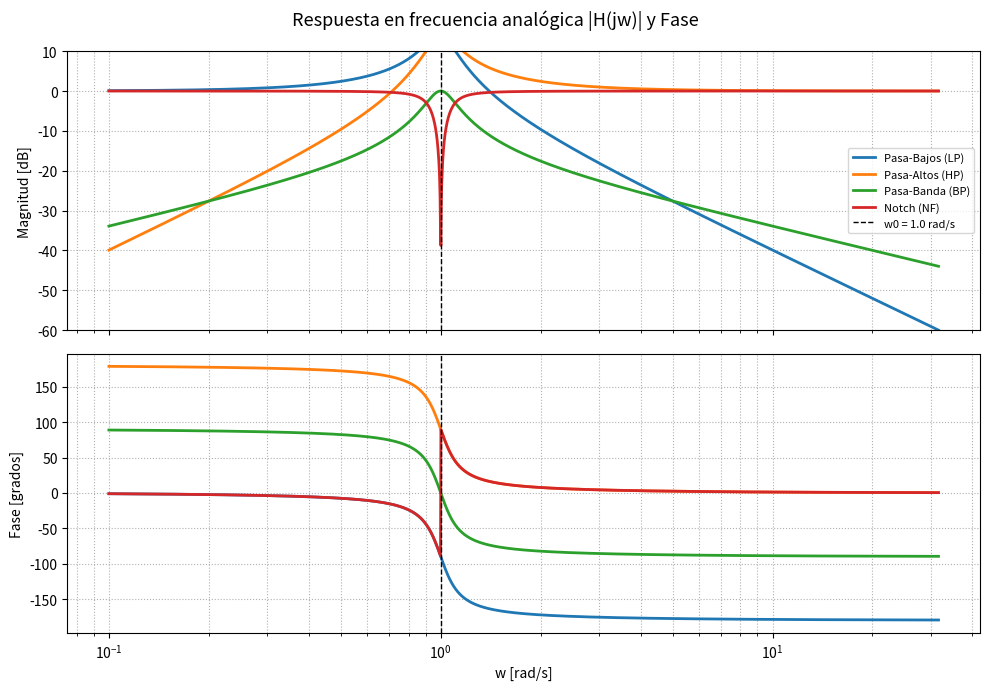
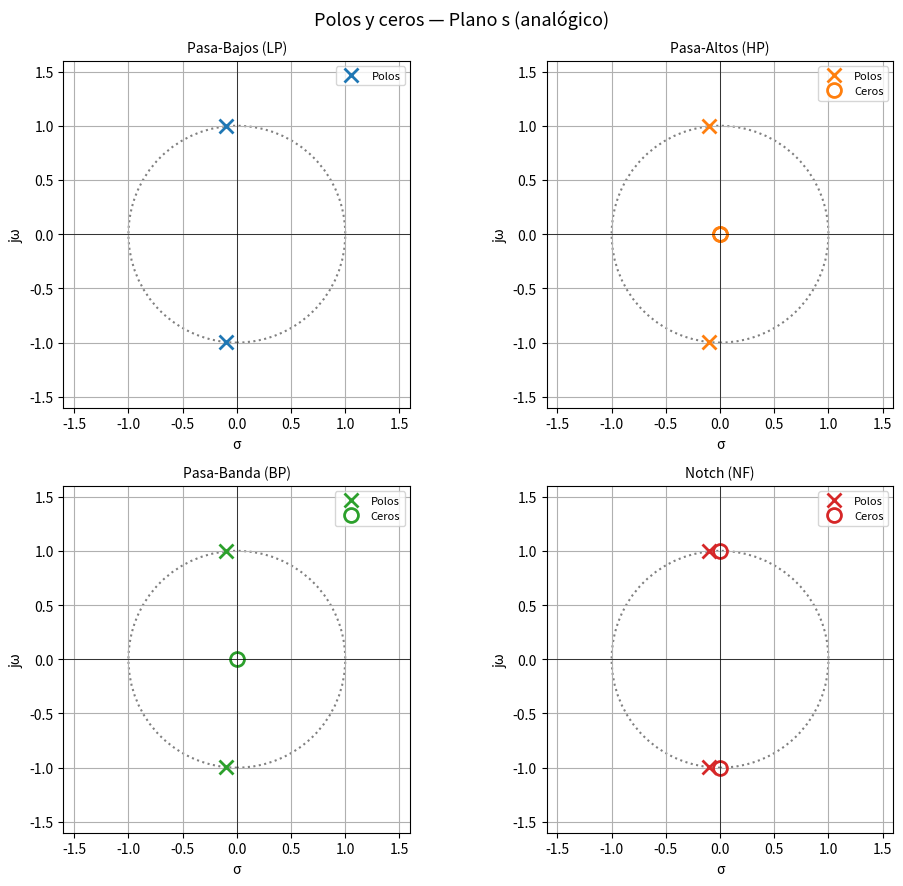
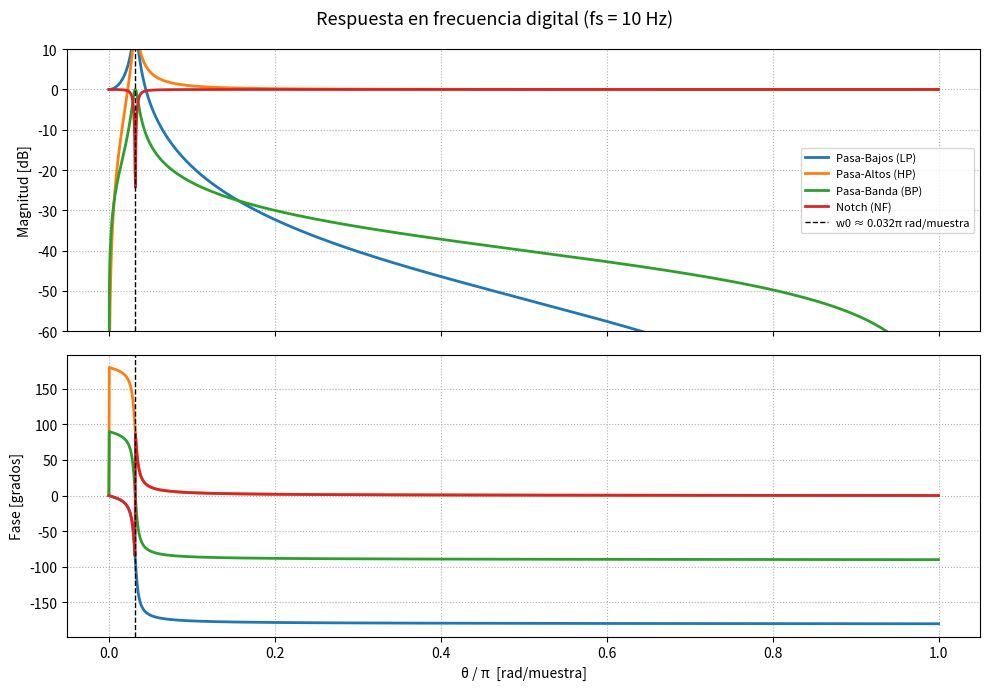
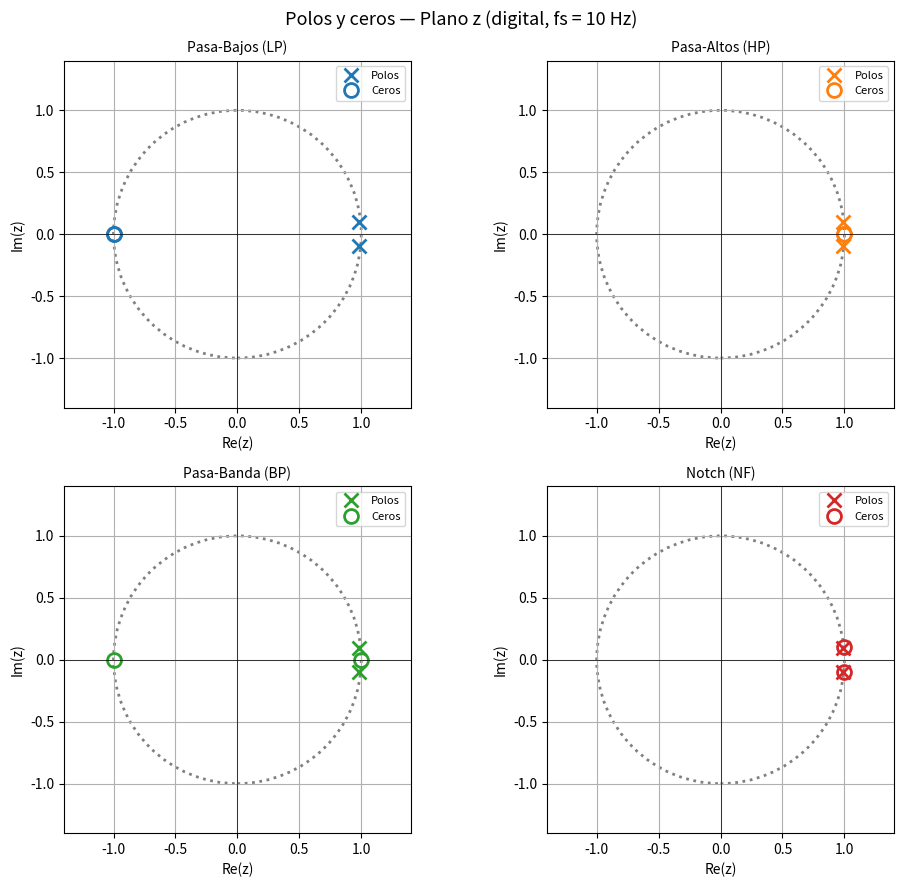

Generate these figures, in order, with matplotlib:
# -*- coding: utf-8 -*-
"""
Materia: Análisis y Procesamiento de Señales
Fecha: Tue Jun 23 19:40:01 2026

@author: Mora De La Corte

Descripción: 
    Simulando distintos tipos de filtros(pasa-bajos, pasa-altos, pasa-banda y notch)
"""

import numpy as np
from scipy import signal
import matplotlib.pyplot as plt
import matplotlib.patches as patches

# ==============================================================
# COMPARACIÓN DE FILTROS: Pasa-Bajos, Pasa-Altos, Pasa-Banda, Notch
# Todos diseñados como filtros de segundo orden (Butterworth / RLC)
# Frecuencia central / de corte: w0 = 3 rad/s
# Factor de calidad: Q = 10 (para pasa-banda y notch)
# ==============================================================

w0 = 1.0       # Frecuencia de corte / central [rad/s]
Q  = 5      # Factor de calidad (afecta ancho de banda en pasa-banda y notch)
fs = 10        # Frecuencia de muestreo para discretización [Hz]

# ---------------------------------------------------------------
# Definición de los cuatro filtros analógicos (numerador, denominador)
# ---------------------------------------------------------------

# 1) PASA-BAJOS:  H(s) = w0^2 / (s^2 + (w0/Q)*s + w0^2)
b_lp = [w0**2]
a_lp = [1, w0/Q, w0**2]

# 2) PASA-ALTOS:  H(s) = s^2 / (s^2 + (w0/Q)*s + w0^2)
b_hp = [1, 0, 0]
a_hp = [1, w0/Q, w0**2]

# 3) PASA-BANDA:  H(s) = (w0/Q)*s / (s^2 + (w0/Q)*s + w0^2)
b_bp = [w0/Q, 0]
a_bp = [1, w0/Q, w0**2]

# 4) NOTCH (Rechaza-banda): H(s) = (s^2 + w0^2) / (s^2 + (w0/Q)*s + w0^2)
b_no = [1, 0, w0**2]
a_no = [1, w0/Q, w0**2]

filtros = {
    "Pasa-Bajos (LP)":  (b_lp, a_lp),
    "Pasa-Altos (HP)":  (b_hp, a_hp),
    "Pasa-Banda (BP)":  (b_bp, a_bp),
    "Notch (NF)":       (b_no, a_no),
}

colores = {
    "Pasa-Bajos (LP)":  "tab:blue",
    "Pasa-Altos (HP)":  "tab:orange",
    "Pasa-Banda (BP)":  "tab:green",
    "Notch (NF)":       "tab:red",
}

markers = {
    "Pasa-Bajos (LP)":  "x",
    "Pasa-Altos (HP)":  "x",
    "Pasa-Banda (BP)":  "x",
    "Notch (NF)":       "x",
}

# ==============================================================
# RESPUESTA EN FRECUENCIA ANALÓGICA
# ==============================================================
w_log = np.logspace(-1, 1.5, 2000)   # 0.1 … ~31.6 rad/s

fig, axes = plt.subplots(2, 1, figsize=(10, 7), sharex=True)
fig.suptitle("Respuesta en frecuencia analógica |H(jw)| y Fase", fontsize=13)

for nombre, (b, a) in filtros.items():
    _, h = signal.freqs(b, a, w_log)
    mag_db = 20 * np.log10(np.abs(h) + 1e-12)
    fase_deg = np.rad2deg(np.unwrap(np.angle(h)))
    c = colores[nombre]
    axes[0].semilogx(w_log, mag_db, label=nombre, color=c, lw=2)
    axes[1].semilogx(w_log, fase_deg, label=nombre, color=c, lw=2)

axes[0].axvline(w0, color="k", ls="--", lw=1, label=f"w0 = {w0} rad/s")
axes[0].set_ylabel("Magnitud [dB]")
axes[0].set_ylim(-60, 10)
axes[0].grid(True, which="both", ls=":")
axes[0].legend(fontsize=8)

axes[1].axvline(w0, color="k", ls="--", lw=1)
axes[1].set_xlabel("w [rad/s]")
axes[1].set_ylabel("Fase [grados]")
axes[1].grid(True, which="both", ls=":")

plt.tight_layout()

# ==============================================================
# POLOS Y CEROS EN EL PLANO S (un subplot por filtro)
# ==============================================================
fig, axs = plt.subplots(2, 2, figsize=(10, 9))
fig.suptitle("Polos y ceros — Plano s (analógico)", fontsize=13)

for ax, (nombre, (b, a)) in zip(axs.flat, filtros.items()):
    z, p, _ = signal.tf2zpk(b, a)
    c = colores[nombre]
    mk = markers[nombre]

    ax.plot(np.real(p), np.imag(p), mk, color=c,
            markersize=10, markeredgewidth=2, label="Polos")
    if len(z) > 0:
        ax.plot(np.real(z), np.imag(z), "o", color=c,
                markersize=10, fillstyle="none", markeredgewidth=2, label="Ceros")

    ax.axhline(0, color="k", lw=0.5)
    ax.axvline(0, color="k", lw=0.5)

    # Círculo de radio w0 de referencia
    circ = patches.Circle((0, 0), radius=w0, fill=False,
                           color="gray", ls="dotted", lw=1.5)
    ax.add_patch(circ)

    lim = w0 * 1.6
    ax.set_xlim(-lim, lim)
    ax.set_ylim(-lim, lim)
    ax.set_aspect("equal")
    ax.set_title(nombre, fontsize=10)
    ax.set_xlabel("σ")
    ax.set_ylabel("jω")
    ax.grid(True)
    ax.legend(fontsize=8)

    # Imprimir info en consola
    print(f"\n── {nombre} ──")
    print(f"  Ceros (s): {z}   |z|: {np.abs(z)}")
    print(f"  Polos (s): {p}   |p|: {np.abs(p)}")

plt.tight_layout()

# ==============================================================
# DISCRETIZACIÓN POR TRANSFORMADA BILINEAL
# ==============================================================
digitales = {}
for nombre, (b, a) in filtros.items():
    num, den = signal.bilinear(b, a, fs)
    digitales[nombre] = (num, den)

# --- Respuesta en frecuencia digital ---
fig, axes = plt.subplots(2, 1, figsize=(10, 7), sharex=True)
fig.suptitle(f"Respuesta en frecuencia digital (fs = {fs} Hz)", fontsize=13)

for nombre, (num, den) in digitales.items():
    wz, hz = signal.freqz(num, den, worN=2000)
    mag_db = 20 * np.log10(np.abs(hz) + 1e-12)
    fase_deg = np.rad2deg(np.unwrap(np.angle(hz)))
    c = colores[nombre]

    # Frecuencia normalizada de corte (pre-warped)
    w0_norm = w0 / (np.pi * fs)
    axes[0].plot(wz / np.pi, mag_db, label=nombre, color=c, lw=2)
    axes[1].plot(wz / np.pi, fase_deg, label=nombre, color=c, lw=2)

# Línea vertical en frecuencia digital de w0
w0_dig = w0 / (np.pi * fs)
axes[0].axvline(w0_dig, color="k", ls="--", lw=1,
                label=f"w0 ≈ {w0_dig:.3f}π rad/muestra")
axes[0].set_ylabel("Magnitud [dB]")
axes[0].set_ylim(-60, 10)
axes[0].grid(True, which="both", ls=":")
axes[0].legend(fontsize=8)

axes[1].axvline(w0_dig, color="k", ls="--", lw=1)
axes[1].set_xlabel("θ / π  [rad/muestra]")
axes[1].set_ylabel("Fase [grados]")
axes[1].grid(True, which="both", ls=":")

plt.tight_layout()

# --- Polos y ceros en el plano z ---
fig, axs = plt.subplots(2, 2, figsize=(10, 9))
fig.suptitle(f"Polos y ceros — Plano z (digital, fs = {fs} Hz)", fontsize=13)

for ax, (nombre, (num, den)) in zip(axs.flat, digitales.items()):
    zz, pz, _ = signal.tf2zpk(num, den)
    c = colores[nombre]
    mk = markers[nombre]

    ax.plot(np.real(pz), np.imag(pz), mk, color=c,
            markersize=10, markeredgewidth=2, label="Polos")
    if len(zz) > 0:
        ax.plot(np.real(zz), np.imag(zz), "o", color=c,
                markersize=10, fillstyle="none", markeredgewidth=2, label="Ceros")

    unit_circle = patches.Circle((0, 0), radius=1, fill=False,
                                  color="gray", ls="dotted", lw=2)
    ax.add_patch(unit_circle)
    ax.axhline(0, color="k", lw=0.5)
    ax.axvline(0, color="k", lw=0.5)
    ax.set_xlim(-1.4, 1.4)
    ax.set_ylim(-1.4, 1.4)
    ax.set_aspect("equal")
    ax.set_title(nombre, fontsize=10)
    ax.set_xlabel("Re(z)")
    ax.set_ylabel("Im(z)")
    ax.grid(True)
    ax.legend(fontsize=8)

    print(f"\n── {nombre} (digital) ──")
    print(f"  Ceros (z): {zz}")
    print(f"  Polos (z): {pz}")
    print(f"  |polos|:   {np.abs(pz)}")

plt.tight_layout()
